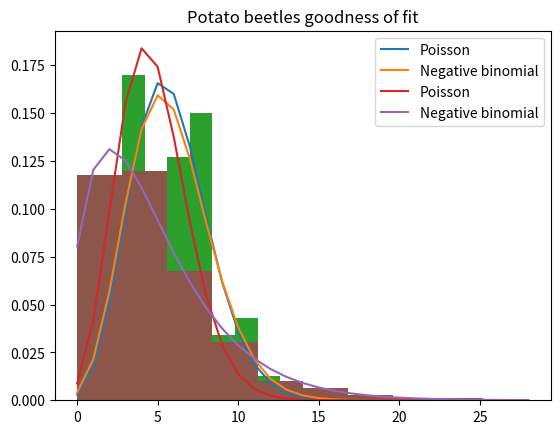

Source code (Python):
# Import libraries
import pandas as pd
import numpy as np
from matplotlib import pyplot as plt
from scipy.stats import poisson, nbinom

## Code for exercise 8.67
# Set up data
data = pd.DataFrame(
    {
        "counts": [
            0,
            1,
            2,
            3,
            4,
            5,
            6,
            7,
            8,
            9,
            10,
            11,
            12,
            13,
            14,
            15,
            16,
            17,
            18,
            19,
            20,
            21,
            22,
            23,
            24,
            25,
            26,
            27,
            28,
        ],
        "beetles": [
            190,
            264,
            304,
            260,
            294,
            219,
            183,
            150,
            104,
            90,
            60,
            46,
            29,
            36,
            19,
            12,
            11,
            6,
            10,
            2,
            4,
            1,
            3,
            4,
            1,
            1,
            0,
            0,
            1,
        ],
        "glaux": [
            1,
            15,
            27,
            42,
            77,
            77,
            89,
            57,
            48,
            24,
            14,
            16,
            9,
            3,
            1,
            np.nan,
            np.nan,
            np.nan,
            np.nan,
            np.nan,
            np.nan,
            np.nan,
            np.nan,
            np.nan,
            np.nan,
            np.nan,
            np.nan,
            np.nan,
            np.nan,
        ],
    }
)

# Create series from counts
glaux_observed = np.repeat(data["counts"].iloc[0:15], data["glaux"].iloc[0:15])
beetles_observed = np.repeat(data["counts"], data["beetles"])

# Fit poisson distribution using method of moments (E(X) = lambda)
lambda_glaux = np.mean(glaux_observed)
lambda_beetles = np.mean(beetles_observed)

# Fit negative binomial distribution using method of moments
# See: https://docs.scipy.org/doc/scipy/reference/generated/scipy.stats.nbinom.html
# n is the number of successes, p is the probability of success
p_glaux = np.mean(glaux_observed) / np.var(glaux_observed)
n_glaux = np.mean(glaux_observed) ** 2 / (
    np.var(glaux_observed) - np.mean(glaux_observed)
)
p_beetles = np.mean(beetles_observed) / np.var(beetles_observed)
n_beetles = np.mean(beetles_observed) ** 2 / (
    np.var(beetles_observed) - np.mean(beetles_observed)
)

# Glaux maritima goodness of fit
x = list(range(0, data.counts.max() + 1))
plt.plot(x, poisson.pmf(x, lambda_glaux), label="Poisson")
plt.plot(x, nbinom.pmf(x, n_glaux, p_glaux), label="Negative binomial")
plt.hist(glaux_observed, density=True)
plt.legend()
plt.title("Glaux maritima goodness of fit")
plt.show()

# Potato beetles goodness of fit
plt.plot(x, poisson.pmf(x, lambda_beetles), label="Poisson")
plt.plot(x, nbinom.pmf(x, n_beetles, p_beetles), label="Negative binomial")
plt.hist(beetles_observed, density=True)
plt.title("Potato beetles goodness of fit")
plt.legend()
plt.show()

## Wolf Exercise 1
# Create data
data = np.array(
    [
        [-2.2, -0.2, 0.2, 1.2, -0.2, 0.4, 0.1],
        [-0.5, 0.7, -0.4, 0.3, 0.7, 1.2, -0.3],
        [0.4, -0.9, 0.1, 0.8, -1.1, -0.6, 0.5],
        [0.7, 1.8, -0.2, 0.7, -1.2, 1.9, -1.1],
    ]
)

# Calculate the grand mean and shrinkage mean estimator for various alphas
grand_mean = np.mean(np.mean(data, axis=1))
alphas = [0, 0.25, 0.5, 0.75, 1]
mean_shrinkage = [
    alpha * grand_mean + (1 - alpha) * np.mean(data, axis=1) for alpha in alphas
]

## Wolf Exercise 2
# Find the optimal alpha according to Stein, Page 38, Slides 08
sigma_hat = (1 / (data.shape[0] - 1)) * np.sum((data.T - np.mean(data, axis=1)) ** 2)
alpha_star = (
    (data.shape[0] - 3) * sigma_hat / np.sum((data.T - np.mean(data, axis=1)) ** 2)
)

# Calculate the shrinkage mean estimator for the optimal alpha
mean_shrinkage_optimal = alpha_star * grand_mean + (1 - alpha_star) * np.mean(
    data, axis=1
)
